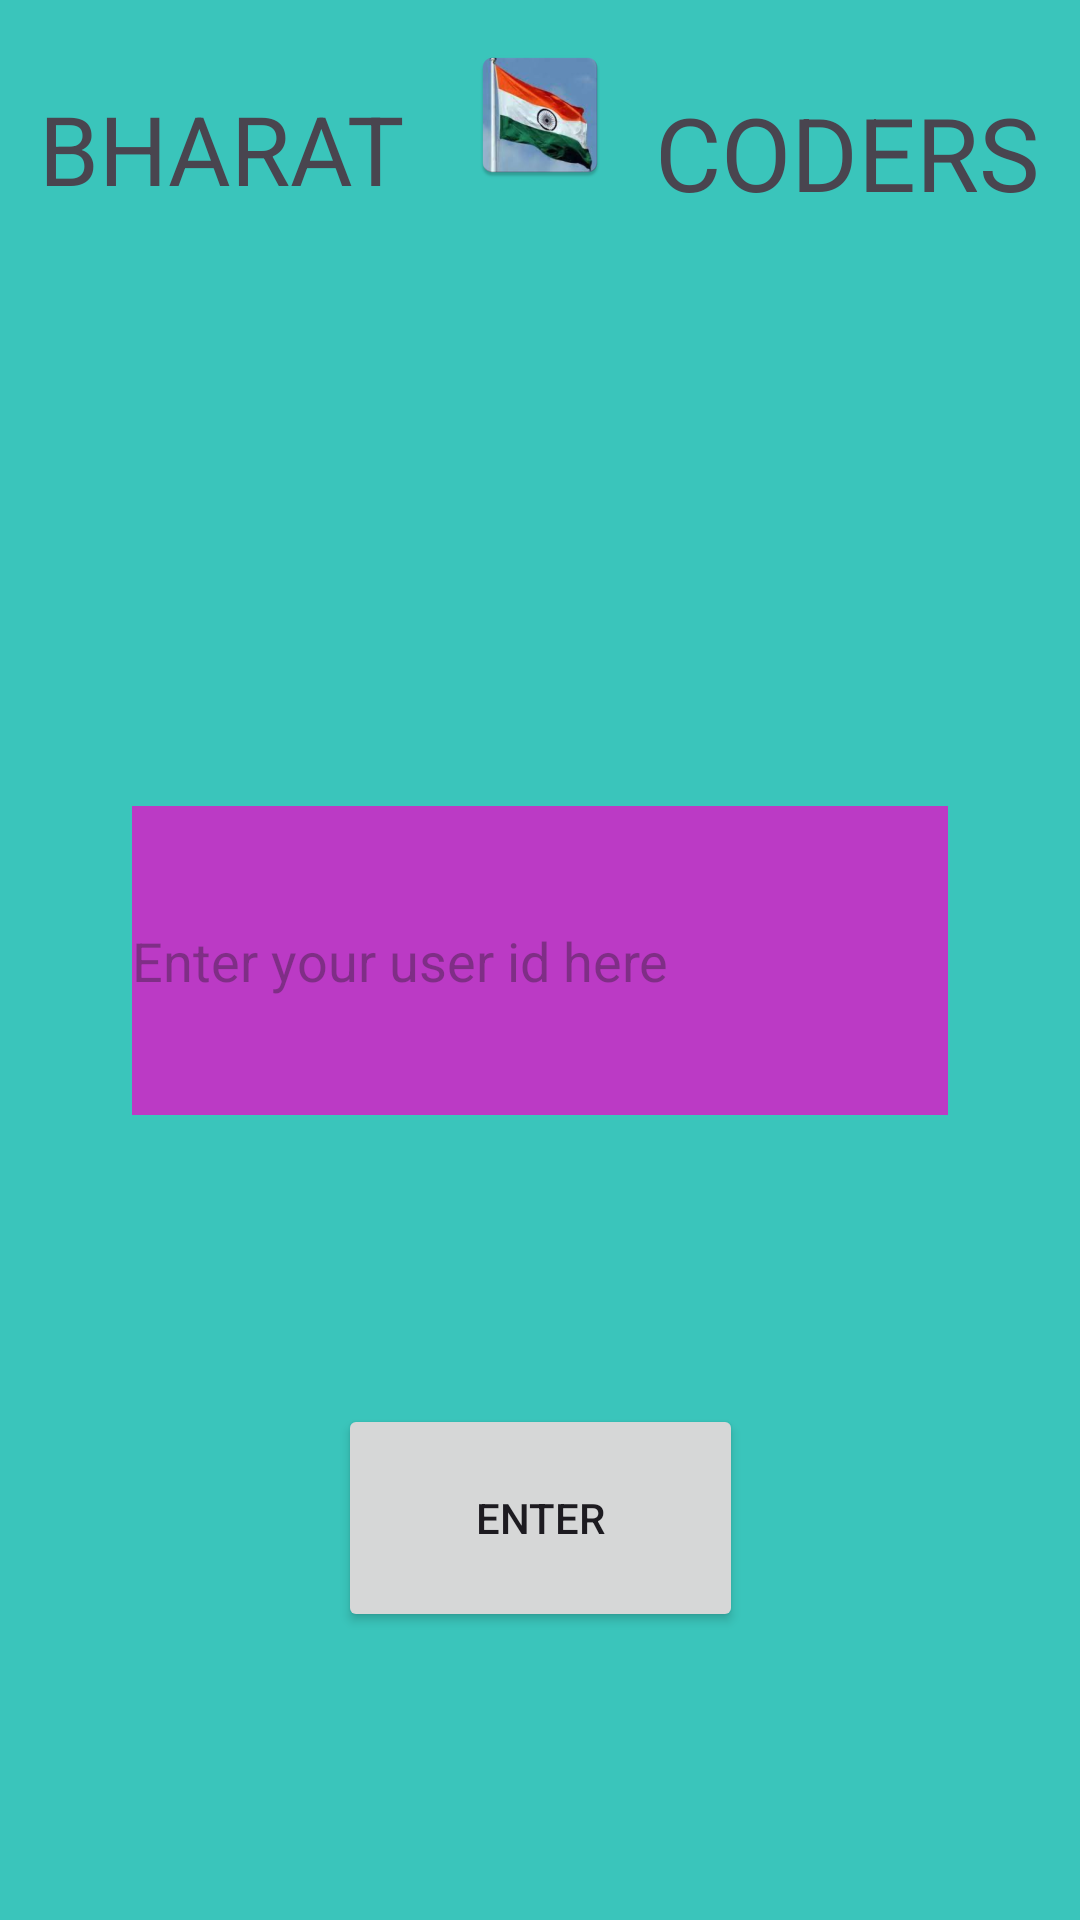

Write the Android layout XML for this screen, with the resource values it uses.
<!-- AndroidManifest.xml: application theme Theme.Rolex -->
<!-- res/layout/activity_entry_page.xml -->
<?xml version="1.0" encoding="utf-8"?>
<androidx.constraintlayout.widget.ConstraintLayout xmlns:android="http://schemas.android.com/apk/res/android"
    xmlns:app="http://schemas.android.com/apk/res-auto"
    xmlns:tools="http://schemas.android.com/tools"
    android:layout_width="match_parent"
    android:layout_height="match_parent"
    android:background="#3ac5bb"
    tools:context=".EntryPage">

    <ImageView
        android:layout_width="match_parent"
        android:layout_height="wrap_content"
        android:contentDescription="icon"
        android:src="@mipmap/icon_flag1"
        app:layout_constraintBottom_toBottomOf="parent"
        app:layout_constraintEnd_toEndOf="parent"
        app:layout_constraintHorizontal_bias="0.0"
        app:layout_constraintStart_toStartOf="parent"
        app:layout_constraintTop_toTopOf="parent"
        app:layout_constraintVertical_bias="0.024" />

    <TextView
        android:id="@+id/textView2"
        android:layout_width="137dp"
        android:layout_height="46dp"
        android:layout_marginTop="28dp"
        android:text="BHARAT"
        android:textSize="32sp"
        app:layout_constraintEnd_toEndOf="parent"
        app:layout_constraintHorizontal_bias="0.058"
        app:layout_constraintStart_toStartOf="parent"
        app:layout_constraintTop_toTopOf="parent" />

    <TextView
        android:id="@+id/textView3"
        android:layout_width="wrap_content"
        android:layout_height="wrap_content"
        android:layout_marginTop="28dp"
        android:text="CODERS"
        android:textSize="34sp"
        app:layout_constraintEnd_toEndOf="parent"
        app:layout_constraintHorizontal_bias="0.943"
        app:layout_constraintStart_toStartOf="parent"
        app:layout_constraintTop_toTopOf="parent" />

    <EditText
        android:id="@+id/editTextText"
        android:layout_width="272dp"
        android:layout_height="103dp"
        android:background="#bb3ac5"
        android:ems="10"
        android:hint="Enter your user id here"
        android:inputType="text"
        app:layout_constraintBottom_toBottomOf="parent"
        app:layout_constraintEnd_toEndOf="parent"
        app:layout_constraintHorizontal_bias="0.5"
        app:layout_constraintStart_toStartOf="parent"
        app:layout_constraintTop_toTopOf="parent"
        app:layout_constraintVertical_bias="0.5" />

    <Button
        android:id="@+id/button2"
        android:layout_width="135dp"
        android:layout_height="76dp"
        android:text="Enter"
        app:layout_constraintBottom_toBottomOf="parent"
        app:layout_constraintEnd_toEndOf="parent"
        app:layout_constraintHorizontal_bias="0.5"
        app:layout_constraintStart_toStartOf="parent"
        app:layout_constraintTop_toBottomOf="@+id/editTextText" />

</androidx.constraintlayout.widget.ConstraintLayout>
<!-- resources referenced by this layout -->
<resources>
  <!-- mipmap icon_flag1: png bitmap (mipmap-hdpi, 9619 bytes) -->
  <style name="Theme.Rolex" parent="Base.Theme.Rolex" />
  <style name="Base.Theme.Rolex" parent="Theme.Material3.DayNight.NoActionBar">
          
          
      </style>
</resources>
